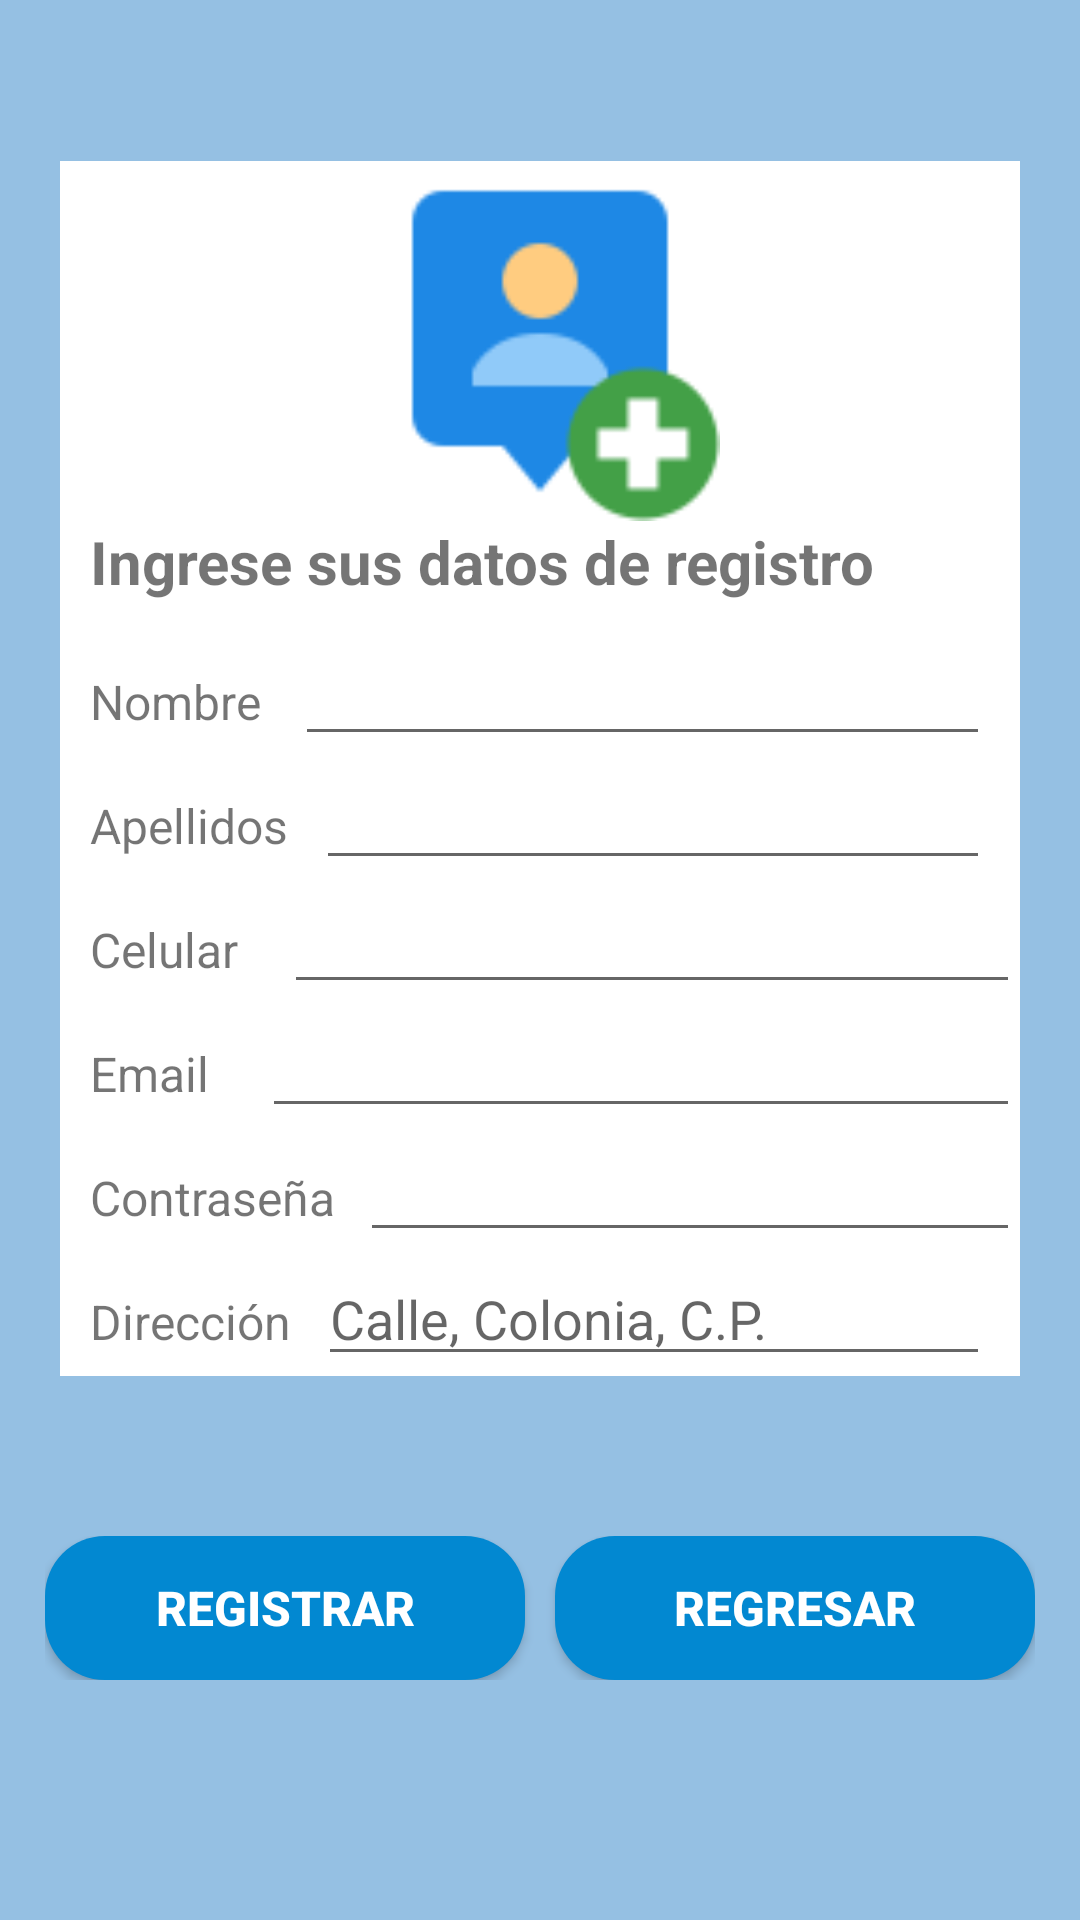

Layout XML and referenced resources for this Android screen:
<!-- AndroidManifest.xml: application theme AppTheme -->
<!-- res/layout/registrar_paciente_activity.xml -->
<?xml version="1.0" encoding="utf-8"?>
<androidx.constraintlayout.widget.ConstraintLayout xmlns:android="http://schemas.android.com/apk/res/android"
    xmlns:app="http://schemas.android.com/apk/res-auto"
    xmlns:tools="http://schemas.android.com/tools"
    android:layout_width="match_parent"
    android:layout_height="match_parent"
    android:background="#95C0E3"
    tools:context=".RegistrarPacienteActivity">

    <LinearLayout
        android:id="@+id/linearLayout2"
        android:layout_width="match_parent"
        android:layout_height="wrap_content"
        android:layout_marginLeft="20dp"
        android:layout_marginRight="20dp"
        android:layout_weight="1"
        android:background="#FFFFFF"
        android:gravity="top"
        android:orientation="vertical"
        app:layout_constraintBottom_toTopOf="@+id/linearLayoutBottimes"
        app:layout_constraintEnd_toEndOf="parent"
        app:layout_constraintStart_toStartOf="parent"
        app:layout_constraintTop_toTopOf="parent">

        <ImageView
            android:id="@+id/imageView2"
            android:layout_width="match_parent"
            android:layout_height="match_parent"
            android:minHeight="120dp"
            app:srcCompat="@drawable/icon_newuser" />

        <TextView
            android:id="@+id/tituloRegistro"
            android:layout_width="match_parent"
            android:layout_height="wrap_content"
            android:layout_marginBottom="10dp"
            android:layout_weight="0"
            android:paddingLeft="10dp"
            android:paddingRight="10dp"
            android:text="Ingrese sus datos de registro"
            android:textSize="20sp"
            android:textStyle="bold" />

        <LinearLayout
            android:layout_width="match_parent"
            android:layout_height="wrap_content"
            android:layout_weight="0"
            android:orientation="horizontal">

            <TextView
                android:id="@+id/textoNombre"
                android:layout_width="wrap_content"
                android:layout_height="wrap_content"
                android:layout_marginLeft="10dp"
                android:layout_marginRight="5dp"
                android:layout_weight="0.3"
                android:text="Nombre"
                android:textSize="16sp" />

            <EditText
                android:id="@+id/nombreRegistro"
                android:layout_width="wrap_content"
                android:layout_height="wrap_content"
                android:layout_marginRight="10dp"
                android:layout_weight="1"
                android:ems="10"
                android:inputType="textPersonName" />

        </LinearLayout>

        <LinearLayout
            android:layout_width="match_parent"
            android:layout_height="wrap_content"
            android:layout_weight="0"
            android:orientation="horizontal">

            <TextView
                android:id="@+id/textoApellidos"
                android:layout_width="wrap_content"
                android:layout_height="wrap_content"
                android:layout_marginLeft="10dp"
                android:layout_marginRight="5dp"
                android:layout_weight="0.3"
                android:text="Apellidos"
                android:textSize="16sp" />

            <EditText
                android:id="@+id/apellidosRegistro"
                android:layout_width="wrap_content"
                android:layout_height="wrap_content"
                android:layout_marginRight="10dp"
                android:layout_weight="1"
                android:ems="10"
                android:inputType="textPersonName" />

        </LinearLayout>

        <LinearLayout
            android:layout_width="match_parent"
            android:layout_height="wrap_content"
            android:layout_weight="0"
            android:orientation="horizontal">

            <TextView
                android:id="@+id/textoCelular"
                android:layout_width="wrap_content"
                android:layout_height="wrap_content"
                android:layout_marginLeft="10dp"
                android:layout_marginRight="5dp"
                android:layout_weight="0.3"
                android:text="Celular"
                android:textSize="16sp" />

            <EditText
                android:id="@+id/celularRegistro"
                android:layout_width="wrap_content"
                android:layout_height="wrap_content"
                android:layout_weight="1"
                android:ems="10"
                android:inputType="phone" />

        </LinearLayout>

        <LinearLayout
            android:layout_width="match_parent"
            android:layout_height="wrap_content"
            android:layout_weight="0"
            android:orientation="horizontal">

            <TextView
                android:id="@+id/textoEmail"
                android:layout_width="wrap_content"
                android:layout_height="wrap_content"
                android:layout_marginLeft="10dp"
                android:layout_marginRight="5dp"
                android:layout_weight="0.3"
                android:text="Email"
                android:textSize="16sp" />

            <EditText
                android:id="@+id/emailRegistro"
                android:layout_width="wrap_content"
                android:layout_height="wrap_content"
                android:layout_weight="1"
                android:ems="10"
                android:inputType="textEmailAddress" />

        </LinearLayout>

        <LinearLayout
            android:layout_width="match_parent"
            android:layout_height="wrap_content"
            android:layout_weight="0"
            android:orientation="horizontal">

            <TextView
                android:id="@+id/textoContraseña"
                android:layout_width="wrap_content"
                android:layout_height="wrap_content"
                android:layout_marginLeft="10dp"
                android:layout_marginRight="5dp"
                android:layout_weight="0.3"
                android:text="Contraseña"
                android:textSize="16sp" />

            <EditText
                android:id="@+id/contraseñaRegistro"
                android:layout_width="wrap_content"
                android:layout_height="wrap_content"
                android:layout_weight="1"
                android:ems="10"
                android:inputType="textPassword" />

        </LinearLayout>

        <LinearLayout
            android:layout_width="match_parent"
            android:layout_height="wrap_content"
            android:layout_weight="0"
            android:orientation="horizontal">

            <TextView
                android:id="@+id/textoDireccion"
                android:layout_width="wrap_content"
                android:layout_height="wrap_content"
                android:layout_marginLeft="10dp"
                android:layout_marginRight="5dp"
                android:layout_weight="0.3"
                android:text="Dirección"
                android:textSize="16sp" />

            <EditText
                android:id="@+id/direccionRegistro"
                android:layout_width="wrap_content"
                android:layout_height="wrap_content"
                android:layout_marginRight="10dp"
                android:layout_weight="1"
                android:ems="10"
                android:hint="Calle, Colonia, C.P."
                android:inputType="textPersonName" />

        </LinearLayout>

    </LinearLayout>

    <LinearLayout
        android:id="@+id/linearLayoutBottimes"
        android:layout_width="match_parent"
        android:layout_height="wrap_content"
        android:layout_marginStart="15dp"
        android:layout_marginEnd="15dp"
        android:layout_marginBottom="80dp"
        android:layout_weight="1"
        android:gravity="bottom"
        android:orientation="horizontal"
        app:layout_constraintBottom_toBottomOf="parent"
        app:layout_constraintEnd_toEndOf="parent"
        app:layout_constraintStart_toStartOf="parent">

        <Button
            android:id="@+id/botonRegistrar"
            android:layout_width="wrap_content"
            android:layout_height="wrap_content"
            android:layout_marginRight="5dp"
            android:layout_weight="1"
            android:background="@drawable/rounded_shape"
            android:text="Registrar"
            android:textColor="#FFFFFF"
            android:textSize="16sp"
            android:textStyle="bold" />

        <Button
            android:id="@+id/botonCancelarREgistro"
            android:layout_width="wrap_content"
            android:layout_height="wrap_content"
            android:layout_marginLeft="5dp"
            android:layout_weight="1"
            android:background="@drawable/rounded_shape"
            android:text="Regresar"
            android:textColor="#FFFFFF"
            android:textSize="16sp"
            android:textStyle="bold" />

    </LinearLayout>
</androidx.constraintlayout.widget.ConstraintLayout>
<!-- resources referenced by this layout -->
<resources>
  <!-- drawable icon_newuser: png bitmap (drawable, 2521 bytes) -->
  <!-- drawable rounded_shape (drawable) -->
  <?xml version="1.0" encoding="utf-8"?>
  <shape xmlns:android="http://schemas.android.com/apk/res/android"
      android:layout_height="match_parent"
      android:layout_width="match_parent"
      android:shape="rectangle">
      <solid android:color="@color/colorPrimary" />
      <corners android:radius="20dp" />
  </shape>
  <style name="AppTheme" parent="Theme.AppCompat.Light.NoActionBar">
          
          <item name="colorPrimary">@color/colorPrimary</item>
          <item name="colorPrimaryDark">@color/colorPrimaryDark</item>
          <item name="colorAccent">@color/colorLight</item>
          <item name="android:homeAsUpIndicator">@drawable/ic_back</item>
      </style>
  <color name="colorPrimary">#0288d1</color>
  <color name="colorPrimaryDark">#005b9f</color>
  <color name="colorLight">#5eb8ff</color>
</resources>
